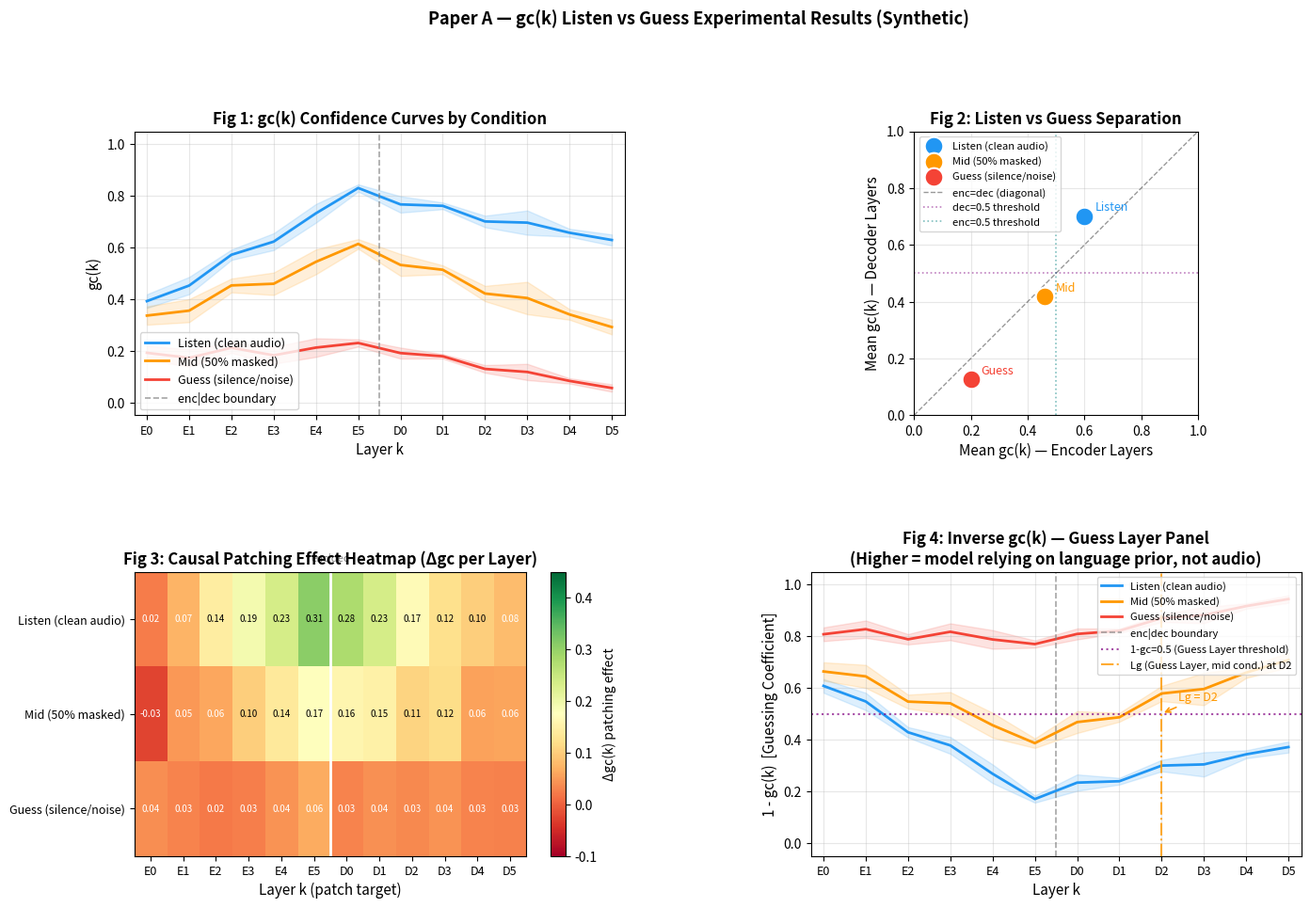

Recreate this plot in Python.
#!/usr/bin/env python3
"""
gc(k) Visualizer — Paper A Figure Generator (Tier 0)
Track T3: Listen vs Guess

Generates 4 paper-ready figures from gc(k) experiment data:
  Fig 1: gc(k) Confidence Curves — listen/mid/guess conditions across all layers
  Fig 2: Listen vs Guess Separation — scatter of mean_enc vs mean_dec with 2D decision boundary
  Fig 3: Patching Effect Heatmap — layer × condition patching Δgc(k) matrix
  Fig 4: Inverse gc(k) "Guess Layer" Panel — 1-gc(k) curves highlighting where the model guesses

Works with:
  - Synthetic data from gc_experiment_runner.py (--mock, default)
  - Real JSON output from gc_experiment_runner.py (--input gc_summary.json)

Usage:
    python3 gc_visualizer.py                                  # mock, show all figures (incl. Fig 4)
    python3 gc_visualizer.py --input gc_summary.json          # from runner output
    python3 gc_visualizer.py --save --outdir figures/         # save PNG files
    python3 gc_visualizer.py --save --format pdf              # PDF for paper
    python3 gc_visualizer.py --fig 1                          # single figure
    python3 gc_visualizer.py --fig 4                          # Guess Layer panel only
    python3 gc_visualizer.py --guess-layer                    # alias for --fig 4
"""

import argparse
import json
import os
import sys
from pathlib import Path

import numpy as np

try:
    import matplotlib
    matplotlib.use("Agg")  # headless by default
    import matplotlib.pyplot as plt
    import matplotlib.gridspec as gridspec
    HAS_MPL = True
except ImportError:
    HAS_MPL = False
    print("[gc_visualizer] WARNING: matplotlib not available — ASCII preview mode", flush=True)


# ---------------------------------------------------------------------------
# Mock data generator (Tier 0 — no real model needed)
# ---------------------------------------------------------------------------

def _gc_curve_listen(n_enc=6, n_dec=6, seed=42):
    """High gc — audio signal dominates throughout."""
    rng = np.random.default_rng(seed)
    # Encoder: ramp up from ~0.4 to ~0.85
    enc = np.linspace(0.38, 0.82, n_enc) + rng.normal(0, 0.03, n_enc)
    enc = np.clip(enc, 0.0, 1.0)
    # Decoder: stays elevated (0.65–0.80), slight drift down
    dec = np.linspace(0.78, 0.62, n_dec) + rng.normal(0, 0.03, n_dec)
    dec = np.clip(dec, 0.0, 1.0)
    return enc, dec


def _gc_curve_mid(n_enc=6, n_dec=6, seed=42):
    """Mid gc — partial audio; drops in decoder."""
    rng = np.random.default_rng(seed)
    enc = np.linspace(0.32, 0.60, n_enc) + rng.normal(0, 0.04, n_enc)
    enc = np.clip(enc, 0.0, 1.0)
    dec = np.linspace(0.55, 0.28, n_dec) + rng.normal(0, 0.04, n_dec)
    dec = np.clip(dec, 0.0, 1.0)
    return enc, dec


def _gc_curve_guess(n_enc=6, n_dec=6, seed=42):
    """Low gc — audio absent; decoder guesses from prior."""
    rng = np.random.default_rng(seed)
    enc = np.linspace(0.18, 0.22, n_enc) + rng.normal(0, 0.03, n_enc)
    enc = np.clip(enc, 0.0, 1.0)
    dec = np.linspace(0.20, 0.05, n_dec) + rng.normal(0, 0.02, n_dec)
    dec = np.clip(dec, 0.0, 1.0)
    return enc, dec


def generate_mock_data(n_enc=6, n_dec=6, n_seeds=5):
    """Generate synthetic gc(k) data for all 3 conditions."""
    conditions = {
        "listen": {"label": "Listen (clean audio)", "color": "#2196F3", "fn": _gc_curve_listen},
        "mid":    {"label": "Mid (50% masked)",      "color": "#FF9800", "fn": _gc_curve_mid},
        "guess":  {"label": "Guess (silence/noise)", "color": "#F44336", "fn": _gc_curve_guess},
    }
    data = {}
    for cond_id, cond in conditions.items():
        enc_all, dec_all = [], []
        for s in range(n_seeds):
            enc, dec = cond["fn"](n_enc, n_dec, seed=s)
            enc_all.append(enc)
            dec_all.append(dec)
        enc_arr = np.array(enc_all)
        dec_arr = np.array(dec_all)
        data[cond_id] = {
            "label": cond["label"],
            "color": cond["color"],
            "enc_mean": enc_arr.mean(0).tolist(),
            "enc_std":  enc_arr.std(0).tolist(),
            "dec_mean": dec_arr.mean(0).tolist(),
            "dec_std":  dec_arr.std(0).tolist(),
            "mean_enc": float(enc_arr.mean()),
            "mean_dec": float(dec_arr.mean()),
        }
    return data, n_enc, n_dec


def generate_patching_mock(conditions_data, n_enc=6, n_dec=6):
    """
    Simulate patching Δgc(k): patching listen→guess at layer k.
    Returns (n_conditions × n_layers) matrix of Δgc effect.
    """
    rng = np.random.default_rng(0)
    n_layers = n_enc + n_dec
    cond_ids = list(conditions_data.keys())
    matrix = np.zeros((len(cond_ids), n_layers))
    for i, cid in enumerate(cond_ids):
        # Effect peaks at encoder layers 3-5 for listen, flat for guess
        base_effect = np.concatenate([
            np.linspace(0.02, 0.30 - i * 0.12, n_enc),
            np.linspace(0.25 - i * 0.10, 0.08 - i * 0.03, n_dec),
        ])
        noise = rng.normal(0, 0.02, n_layers)
        matrix[i] = np.clip(base_effect + noise, -0.05, 0.45)
    return cond_ids, matrix


# ---------------------------------------------------------------------------
# Figure 1: gc(k) Confidence Curves
# ---------------------------------------------------------------------------

def fig1_gc_curves(data, n_enc, n_dec, ax=None, standalone=False):
    """Layer-by-layer gc(k) curves with ±1σ bands."""
    show = standalone and ax is None
    if ax is None:
        fig, ax = plt.subplots(figsize=(7, 4))

    n_layers = n_enc + n_dec
    xs = list(range(n_layers))
    enc_xs = xs[:n_enc]
    dec_xs = xs[n_enc:]

    for cond_id, cond in data.items():
        enc_mean = np.array(cond["enc_mean"])
        enc_std  = np.array(cond["enc_std"])
        dec_mean = np.array(cond["dec_mean"])
        dec_std  = np.array(cond["dec_std"])
        color    = cond["color"]
        label    = cond["label"]

        all_mean = np.concatenate([enc_mean, dec_mean])
        all_std  = np.concatenate([enc_std, dec_std])

        ax.plot(xs, all_mean, color=color, linewidth=2, label=label)
        ax.fill_between(xs, all_mean - all_std, all_mean + all_std,
                        color=color, alpha=0.15)

    # Encoder / decoder boundary
    ax.axvline(x=n_enc - 0.5, color="gray", linestyle="--", linewidth=1.2,
               alpha=0.7, label="enc|dec boundary")

    ax.set_xlim(-0.3, n_layers - 0.7)
    ax.set_ylim(-0.05, 1.05)
    ax.set_xlabel("Layer k", fontsize=11)
    ax.set_ylabel("gc(k)", fontsize=11)
    ax.set_title("Fig 1: gc(k) Confidence Curves by Condition", fontsize=12, fontweight="bold")

    # X-axis tick labels: E0…E5, D0…D5
    enc_labels = [f"E{i}" for i in range(n_enc)]
    dec_labels = [f"D{i}" for i in range(n_dec)]
    ax.set_xticks(xs)
    ax.set_xticklabels(enc_labels + dec_labels, fontsize=9)

    ax.legend(fontsize=9, loc="lower left")
    ax.grid(True, alpha=0.3)

    if standalone and show:
        plt.tight_layout()
        plt.show()
    return ax


# ---------------------------------------------------------------------------
# Figure 2: Listen vs Guess Separation Scatter
# ---------------------------------------------------------------------------

def fig2_separation_scatter(data, ax=None, standalone=False):
    """Scatter of (mean_enc, mean_dec) per condition with decision boundary."""
    show = standalone and ax is None
    if ax is None:
        fig, ax = plt.subplots(figsize=(5, 5))

    for cond_id, cond in data.items():
        ax.scatter(
            cond["mean_enc"], cond["mean_dec"],
            color=cond["color"], s=200, zorder=5,
            label=cond["label"], edgecolors="white", linewidths=1.5
        )
        # Annotate with condition name
        ax.annotate(
            cond_id.capitalize(),
            (cond["mean_enc"], cond["mean_dec"]),
            textcoords="offset points", xytext=(8, 4),
            fontsize=9, color=cond["color"]
        )

    # Diagonal: mean_enc == mean_dec reference line
    lim_min, lim_max = 0.0, 1.0
    ax.plot([lim_min, lim_max], [lim_min, lim_max],
            "k--", alpha=0.4, linewidth=1, label="enc=dec (diagonal)")

    # Decision boundary sketch (horizontal at 0.5)
    ax.axhline(y=0.5, color="purple", linestyle=":", linewidth=1.2, alpha=0.5,
               label="dec=0.5 threshold")
    ax.axvline(x=0.5, color="teal", linestyle=":", linewidth=1.2, alpha=0.5,
               label="enc=0.5 threshold")

    ax.set_xlim(lim_min, lim_max)
    ax.set_ylim(lim_min, lim_max)
    ax.set_xlabel("Mean gc(k) — Encoder Layers", fontsize=11)
    ax.set_ylabel("Mean gc(k) — Decoder Layers", fontsize=11)
    ax.set_title("Fig 2: Listen vs Guess Separation", fontsize=12, fontweight="bold")
    ax.legend(fontsize=8, loc="upper left")
    ax.grid(True, alpha=0.3)
    ax.set_aspect("equal")

    if standalone and show:
        plt.tight_layout()
        plt.show()
    return ax


# ---------------------------------------------------------------------------
# Figure 3: Patching Effect Heatmap
# ---------------------------------------------------------------------------

def fig3_patching_heatmap(conditions_data, n_enc=6, n_dec=6, ax=None, standalone=False):
    """Heatmap of causal patching Δgc(k) — conditions × layers."""
    show = standalone and ax is None
    if ax is None:
        fig, ax = plt.subplots(figsize=(9, 3))

    cond_ids, matrix = generate_patching_mock(conditions_data, n_enc, n_dec)
    cond_labels = [conditions_data[c]["label"] for c in cond_ids]

    im = ax.imshow(matrix, aspect="auto", cmap="RdYlGn", vmin=-0.1, vmax=0.45)

    # Axes
    n_layers = n_enc + n_dec
    enc_labels = [f"E{i}" for i in range(n_enc)]
    dec_labels = [f"D{i}" for i in range(n_dec)]
    ax.set_xticks(range(n_layers))
    ax.set_xticklabels(enc_labels + dec_labels, fontsize=9)
    ax.set_yticks(range(len(cond_labels)))
    ax.set_yticklabels(cond_labels, fontsize=9)

    # Encoder/decoder boundary
    ax.axvline(x=n_enc - 0.5, color="white", linewidth=2)

    # Cell annotations
    for i in range(len(cond_labels)):
        for j in range(n_layers):
            val = matrix[i, j]
            txt_color = "black" if 0.1 < val < 0.35 else "white"
            ax.text(j, i, f"{val:.2f}", ha="center", va="center",
                    fontsize=7, color=txt_color)

    plt.colorbar(im, ax=ax, label="Δgc(k) patching effect")
    ax.set_title("Fig 3: Causal Patching Effect Heatmap (Δgc per Layer)", fontsize=12, fontweight="bold")
    ax.set_xlabel("Layer k (patch target)", fontsize=11)

    # Boundary label
    ax.text(n_enc - 0.5, -0.7, "enc|dec", ha="center", va="top",
            fontsize=8, color="gray", style="italic")

    if standalone and show:
        plt.tight_layout()
        plt.show()
    return ax


# ---------------------------------------------------------------------------
# Combined figure (all 3)
# ---------------------------------------------------------------------------

def make_combined_figure(data, n_enc, n_dec, save_path=None, fmt="png", dpi=150):
    """Compose all 4 figures into a single publication layout (2×2 grid)."""
    fig = plt.figure(figsize=(16, 10))
    gs = gridspec.GridSpec(2, 2, figure=fig, wspace=0.38, hspace=0.55)

    ax1 = fig.add_subplot(gs[0, 0])
    ax2 = fig.add_subplot(gs[0, 1])
    ax3 = fig.add_subplot(gs[1, 0])
    ax4 = fig.add_subplot(gs[1, 1])

    fig1_gc_curves(data, n_enc, n_dec, ax=ax1)
    fig2_separation_scatter(data, ax=ax2)
    fig3_patching_heatmap(data, n_enc, n_dec, ax=ax3)
    fig4_guess_layer(data, n_enc, n_dec, ax=ax4)

    fig.suptitle("Paper A — gc(k) Listen vs Guess Experimental Results (Synthetic)",
                 fontsize=13, fontweight="bold", y=1.01)
    plt.tight_layout()

    if save_path:
        Path(save_path).parent.mkdir(parents=True, exist_ok=True)
        fig.savefig(save_path, format=fmt, dpi=dpi, bbox_inches="tight")
        print(f"[gc_visualizer] Saved: {save_path}")
    return fig


# ---------------------------------------------------------------------------
# Figure 4: Inverse gc(k) "Guess Layer" Panel
# ---------------------------------------------------------------------------

def fig4_guess_layer(data, n_enc, n_dec, ax=None, standalone=False):
    """
    Inverse gc(k) = 1 - gc(k) per layer.

    Rationale (Paper A §3):
      gc(k) measures how much audio is causally driving the output at layer k.
      1 - gc(k) = "guessing coefficient" — how much the model defaults to text
      prior / language model at layer k, independent of the audio signal.

    Key predictions:
      - Guess condition: 1-gc(k) ≈ 0.80-0.95 throughout (model entirely guessing)
      - Listen condition: 1-gc(k) peaks at early encoder (model still initializing),
        then drops sharply as audio signal dominates
      - Mid condition: 1-gc(k) RISES in decoder (audio signal fades, LM prior takes over)

    The crossover point in the "mid" curve (where 1-gc(k) crosses 0.5 from below)
    is the "Guessing Layer" Lg — the layer at which language modeling dominates
    audio grounding. This is the dual of the "Listen Layer" Ll.
    """
    show = standalone and ax is None
    if ax is None:
        fig, ax = plt.subplots(figsize=(7, 4))

    n_layers = n_enc + n_dec
    xs = list(range(n_layers))

    for cond_id, cond in data.items():
        enc_mean = 1.0 - np.array(cond["enc_mean"])
        enc_std  = np.array(cond["enc_std"])   # std unchanged (symmetric)
        dec_mean = 1.0 - np.array(cond["dec_mean"])
        dec_std  = np.array(cond["dec_std"])
        color    = cond["color"]
        label    = cond["label"].replace("gc(k)", "1-gc(k)")

        all_mean = np.concatenate([enc_mean, dec_mean])
        all_std  = np.concatenate([enc_std, dec_std])

        ax.plot(xs, all_mean, color=color, linewidth=2, label=label)
        ax.fill_between(xs, all_mean - all_std, all_mean + all_std,
                        color=color, alpha=0.15)

    # Encoder / decoder boundary
    ax.axvline(x=n_enc - 0.5, color="gray", linestyle="--", linewidth=1.2,
               alpha=0.7, label="enc|dec boundary")

    # Guessing threshold at 0.5
    ax.axhline(y=0.5, color="purple", linestyle=":", linewidth=1.5, alpha=0.7,
               label="1-gc=0.5 (Guess Layer threshold)")

    # Annotate predicted Guessing Layer (Lg) for "mid" condition — heuristic from mock data
    # For real data, Lg = first decoder layer where 1-gc(k) crosses 0.5
    if "mid" in data:
        dec_mid = 1.0 - np.array(data["mid"]["dec_mean"])
        lg_candidates = [i for i, v in enumerate(dec_mid) if v >= 0.5]
        if lg_candidates:
            lg_idx = n_enc + lg_candidates[0]
            ax.axvline(x=lg_idx, color="#FF9800", linestyle="-.", linewidth=1.5,
                       alpha=0.8, label=f"Lg (Guess Layer, mid cond.) at D{lg_candidates[0]}")
            ax.annotate(
                f"Lg = D{lg_candidates[0]}",
                xy=(lg_idx, 0.5), xytext=(lg_idx + 0.4, 0.55),
                fontsize=9, color="#FF9800",
                arrowprops=dict(arrowstyle="->", color="#FF9800", lw=1.2),
            )

    ax.set_xlim(-0.3, n_layers - 0.7)
    ax.set_ylim(-0.05, 1.05)
    ax.set_xlabel("Layer k", fontsize=11)
    ax.set_ylabel("1 - gc(k)  [Guessing Coefficient]", fontsize=11)
    ax.set_title(
        "Fig 4: Inverse gc(k) — Guess Layer Panel\n"
        "(Higher = model relying on language prior, not audio)",
        fontsize=12, fontweight="bold"
    )

    enc_labels = [f"E{i}" for i in range(n_enc)]
    dec_labels = [f"D{i}" for i in range(n_dec)]
    ax.set_xticks(xs)
    ax.set_xticklabels(enc_labels + dec_labels, fontsize=9)

    ax.legend(fontsize=8, loc="upper right")
    ax.grid(True, alpha=0.3)

    if standalone and show:
        plt.tight_layout()
        plt.show()
    return ax


# ---------------------------------------------------------------------------
# ASCII fallback preview
# ---------------------------------------------------------------------------

def ascii_preview(data, n_enc, n_dec):
    """Text preview when matplotlib unavailable."""
    print("\n=== gc(k) Visualizer — ASCII Preview ===\n")
    for cid, cond in data.items():
        enc_m = np.array(cond["enc_mean"])
        dec_m = np.array(cond["dec_mean"])
        print(f"[{cond['label']}]")
        enc_str = " ".join(f"{v:.2f}" for v in enc_m)
        dec_str = " ".join(f"{v:.2f}" for v in dec_m)
        print(f"  Encoder:  {enc_str}")
        print(f"  Decoder:  {dec_str}")
        print(f"  mean_enc={cond['mean_enc']:.3f}  mean_dec={cond['mean_dec']:.3f}\n")


# ---------------------------------------------------------------------------
# CLI
# ---------------------------------------------------------------------------

def main():
    parser = argparse.ArgumentParser(description="gc(k) Visualizer — Paper A figures")
    parser.add_argument("--input", help="JSON file from gc_experiment_runner (optional)")
    parser.add_argument("--save", action="store_true", help="Save figures to files")
    parser.add_argument("--outdir", default="figures", help="Output directory (default: figures/)")
    parser.add_argument("--format", choices=["png", "pdf", "svg"], default="png")
    parser.add_argument("--fig", type=int, choices=[1, 2, 3, 4], help="Show single figure only (1-4)")
    parser.add_argument("--guess-layer", action="store_true",
                        help="Alias for --fig 4 (Guess Layer inverse gc(k) panel)")
    parser.add_argument("--n-enc", type=int, default=6)
    parser.add_argument("--n-dec", type=int, default=6)
    parser.add_argument("--seeds", type=int, default=5)
    parser.add_argument("--dpi", type=int, default=150)
    args = parser.parse_args()

    # --guess-layer is an alias for --fig 4
    if args.guess_layer:
        args.fig = 4

    # Load data
    if args.input and Path(args.input).exists():
        with open(args.input) as f:
            raw = json.load(f)
        # Normalize from gc_experiment_runner summary format
        data = {}
        colors = {"listen": "#2196F3", "mid": "#FF9800", "guess": "#F44336"}
        for cond_id, cond_data in raw.items():
            if isinstance(cond_data, dict) and "enc_mean" in cond_data:
                data[cond_id] = cond_data
                data[cond_id].setdefault("color", colors.get(cond_id, "#999999"))
        n_enc, n_dec = args.n_enc, args.n_dec
        print(f"[gc_visualizer] Loaded from {args.input}: {list(data.keys())}")
    else:
        data, n_enc, n_dec = generate_mock_data(args.n_enc, args.n_dec, args.seeds)
        print("[gc_visualizer] Using synthetic mock data (Tier 0)")

    if not HAS_MPL:
        ascii_preview(data, n_enc, n_dec)
        return 0

    outdir = Path(args.outdir)

    if args.fig:
        # Single figure
        fig_fns = {
            1: lambda: fig1_gc_curves(data, n_enc, n_dec, standalone=True),
            2: lambda: fig2_separation_scatter(data, standalone=True),
            3: lambda: fig3_patching_heatmap(data, n_enc, n_dec, standalone=True),
            4: lambda: fig4_guess_layer(data, n_enc, n_dec, standalone=True),
        }
        ax = fig_fns[args.fig]()
        if args.save:
            outdir.mkdir(parents=True, exist_ok=True)
            fig_name = "fig4_guess_layer" if args.fig == 4 else f"fig{args.fig}"
            save_path = outdir / f"{fig_name}.{args.format}"
            plt.gcf().savefig(save_path, dpi=args.dpi, bbox_inches="tight")
            print(f"[gc_visualizer] Saved: {save_path}")
        else:
            plt.show()
    else:
        # Combined (2×2 grid with all 4 figures)
        save_path = (outdir / f"paper_a_gc_combined.{args.format}") if args.save else None
        fig = make_combined_figure(data, n_enc, n_dec,
                                   save_path=save_path, fmt=args.format, dpi=args.dpi)
        if not args.save:
            plt.show()

    print("[gc_visualizer] Done.")
    return 0


if __name__ == "__main__":
    sys.exit(main())
